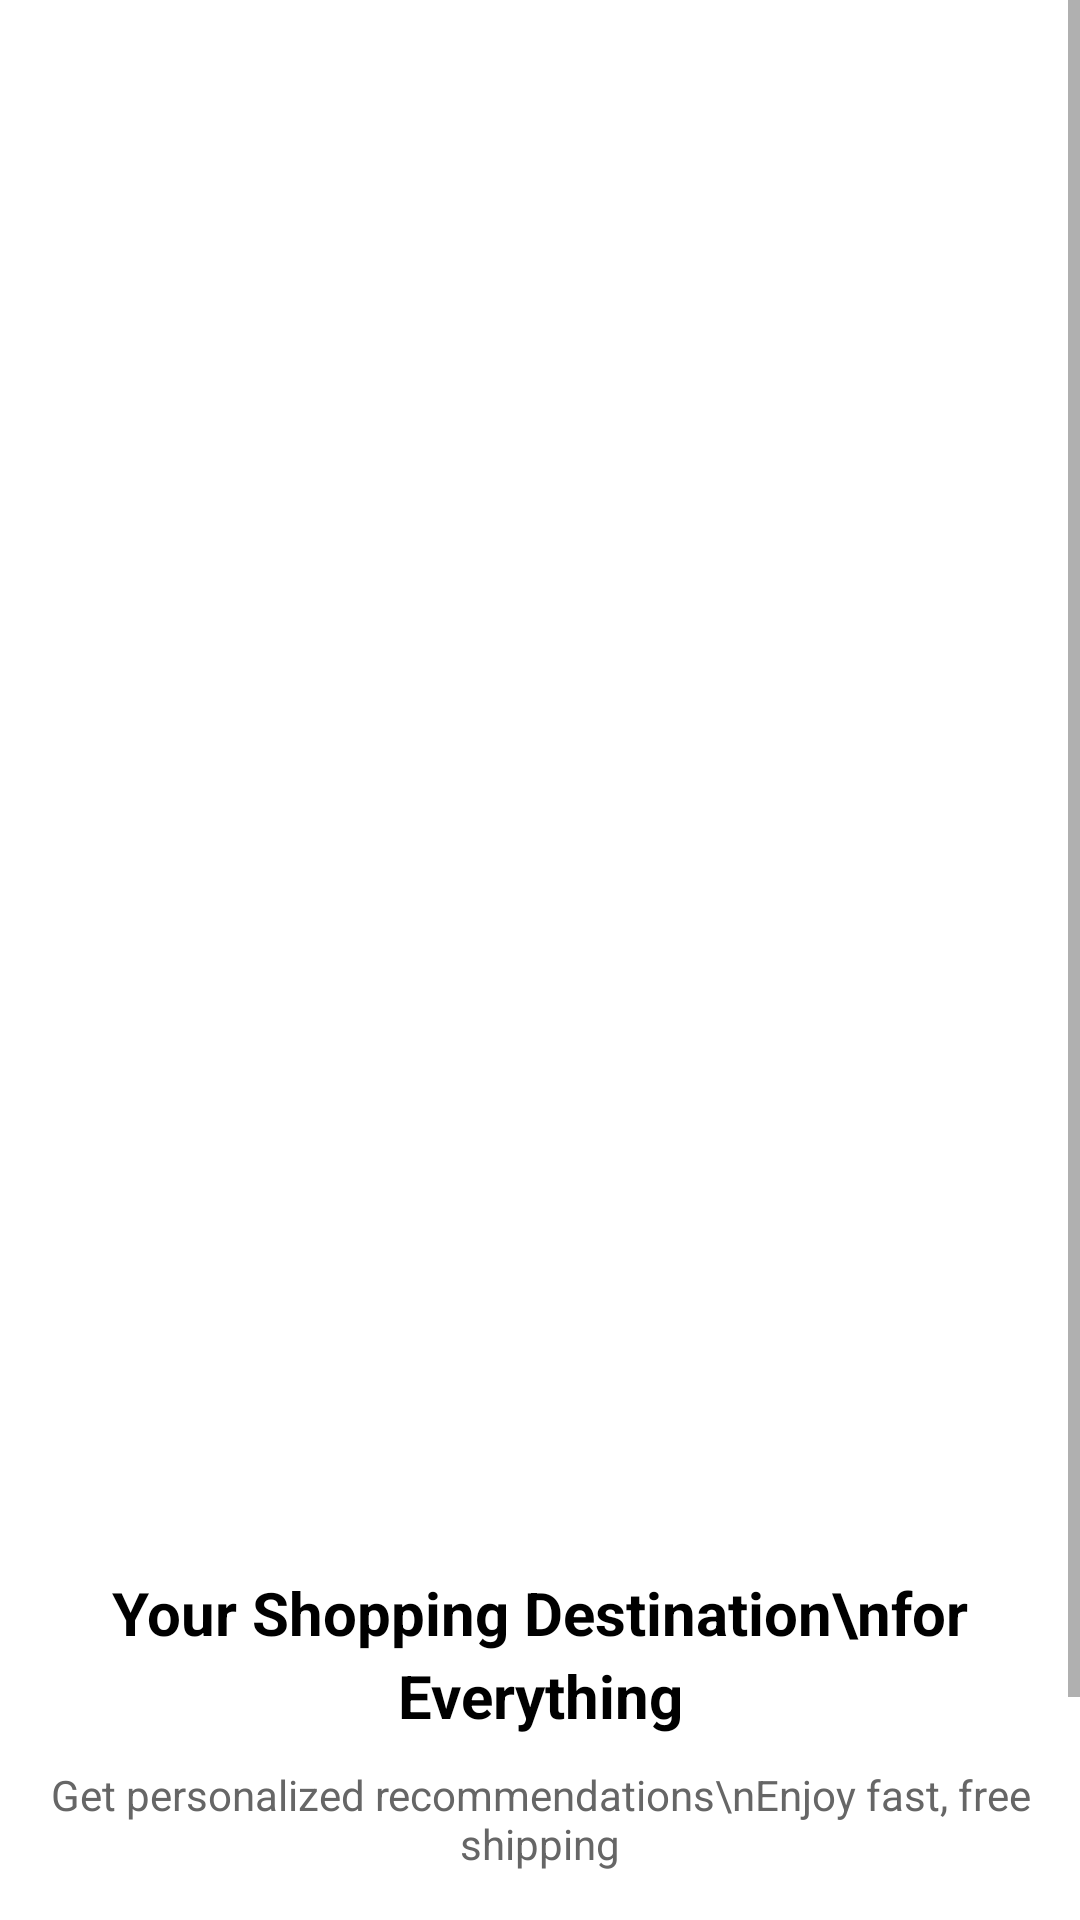

Here is an Android app screen rendered from its layout file. Give the layout XML and the strings, colors and styles it references.
<!-- AndroidManifest.xml: application theme Theme.FashionShopApp -->
<!-- res/layout/activity_splash.xml -->
<?xml version="1.0" encoding="utf-8"?>
<ScrollView xmlns:android="http://schemas.android.com/apk/res/android"
    xmlns:app="http://schemas.android.com/apk/res-auto"
    xmlns:tools="http://schemas.android.com/tools"
    android:layout_width="match_parent"
    android:layout_height="match_parent"
    android:fillViewport="true"
    tools:context=".activity.SplashActivity">
<RelativeLayout xmlns:android="http://schemas.android.com/apk/res/android"
    xmlns:tools="http://schemas.android.com/tools"
    android:layout_width="match_parent"
    android:layout_height="match_parent"
    android:background="@color/white"
    tools:context=".activity.SplashActivity">

    <ImageView
        android:id="@+id/splash_image"
        android:layout_width="match_parent"
        android:layout_height="500dp"
        android:src="@drawable/splash_pic"
        android:scaleType="centerCrop"
        android:layout_alignParentTop="true"
        android:layout_marginBottom="8dp" />

    <TextView
        android:id="@+id/splash_title"
        android:layout_width="wrap_content"
        android:layout_height="wrap_content"
        android:layout_below="@id/splash_image"
        android:layout_centerHorizontal="true"
        android:text="Your Shopping Destination\nfor Everything"
        android:textAlignment="center"
        android:textColor="#000000"
        android:textSize="20sp"
        android:textStyle="bold"
        android:lineSpacingExtra="4dp"
        android:layout_marginTop="16dp"/>

    <TextView
        android:id="@+id/splash_subtext"
        android:layout_width="wrap_content"
        android:layout_height="wrap_content"
        android:layout_below="@id/splash_title"
        android:layout_centerHorizontal="true"
        android:text="Get personalized recommendations\nEnjoy fast, free shipping"
        android:textAlignment="center"
        android:textColor="#666666"
        android:textSize="14sp"
        android:layout_marginTop="10dp"/>

    <Button
        android:id="@+id/btn_get_started"
        android:layout_width="220dp"
        android:layout_height="50dp"
        android:text="Let's Get Started"
        android:textSize="16sp"
        android:textColor="@android:color/white"
        android:backgroundTint="#E67E22"
        android:layout_below="@id/splash_subtext"
        android:layout_centerHorizontal="true"
        android:layout_marginTop="30dp"
        android:layout_marginBottom="20dp"
        android:background="@drawable/rounded_button" />

</RelativeLayout>
</ScrollView>
<!-- resources referenced by this layout -->
<resources>
  <color name="white">#FFFFFFFF</color>
  <!-- drawable rounded_button (drawable) -->
  <?xml version="1.0" encoding="utf-8"?>
  <shape xmlns:android="http://schemas.android.com/apk/res/android"
      android:shape="rectangle">
      <solid android:color="#E67E22" />
      <corners android:radius="30dp" />
  </shape>
  <style name="Theme.FashionShopApp" parent="Base.Theme.FashionShopApp" />
  <style name="Base.Theme.FashionShopApp" parent="Theme.MaterialComponents.DayNight.NoActionBar">
          
          
          <item name="colorPrimary">#FF5722</item>
          <item name="colorPrimaryVariant">@color/purple_700</item>
          <item name="colorOnPrimary">@color/white</item>
  
          
          <item name="colorSecondary">@color/teal_200</item>
          <item name="colorSecondaryVariant">@color/teal_700</item>
          <item name="colorOnSecondary">@color/black</item>
  
          
          <item name="android:statusBarColor" tools:targetApi="l">?attr/colorPrimaryVariant</item>
  
          
          
  
      </style>
  <color name="purple_700">#FF3700B3</color>
  <color name="teal_200">#FF03DAC5</color>
  <color name="teal_700">#FF018786</color>
  <color name="black">#FF000000</color>
</resources>
